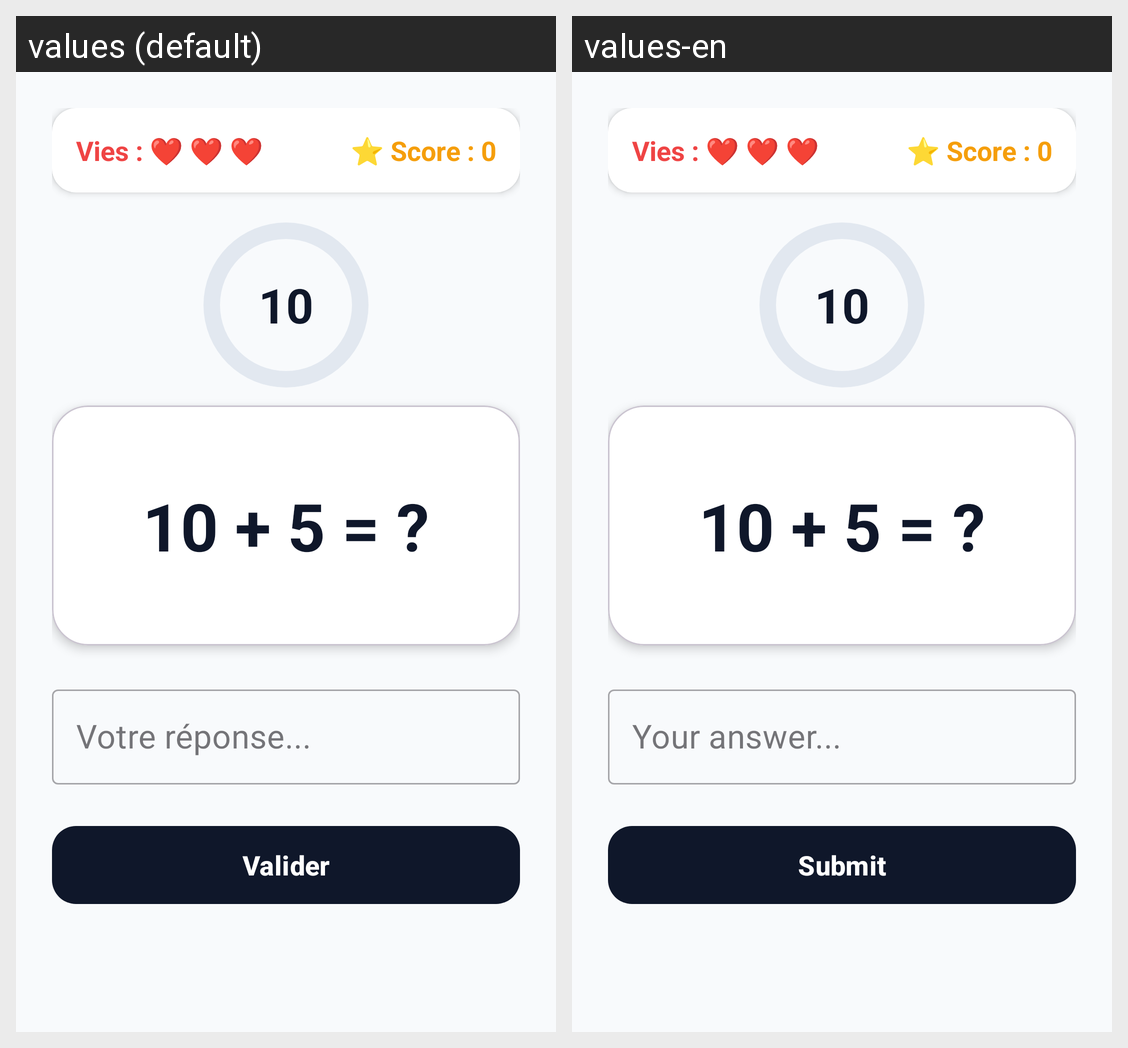

Locale-by-locale string values for the Android screen shown in this grid:
Android screen res/layout/activity_jeu.xml rendered under 2 locales, left to right: values (default), values-en. Device: Nexus 5 (rendered at 1080×1920; each locale shown at half size, 540×960, under a caption strip naming it); theme Theme.ProjetAndroid.
Strings drawn on this screen, with the default value and each locale's value (text and hints the layout hard-codes, and strings that could not be matched under every locale, appear in the picture but are not listed):

answer_hint
  values: Votre réponse...
  values-en: Your answer...

btn_submit
  values: Valider
  values-en: Submit
